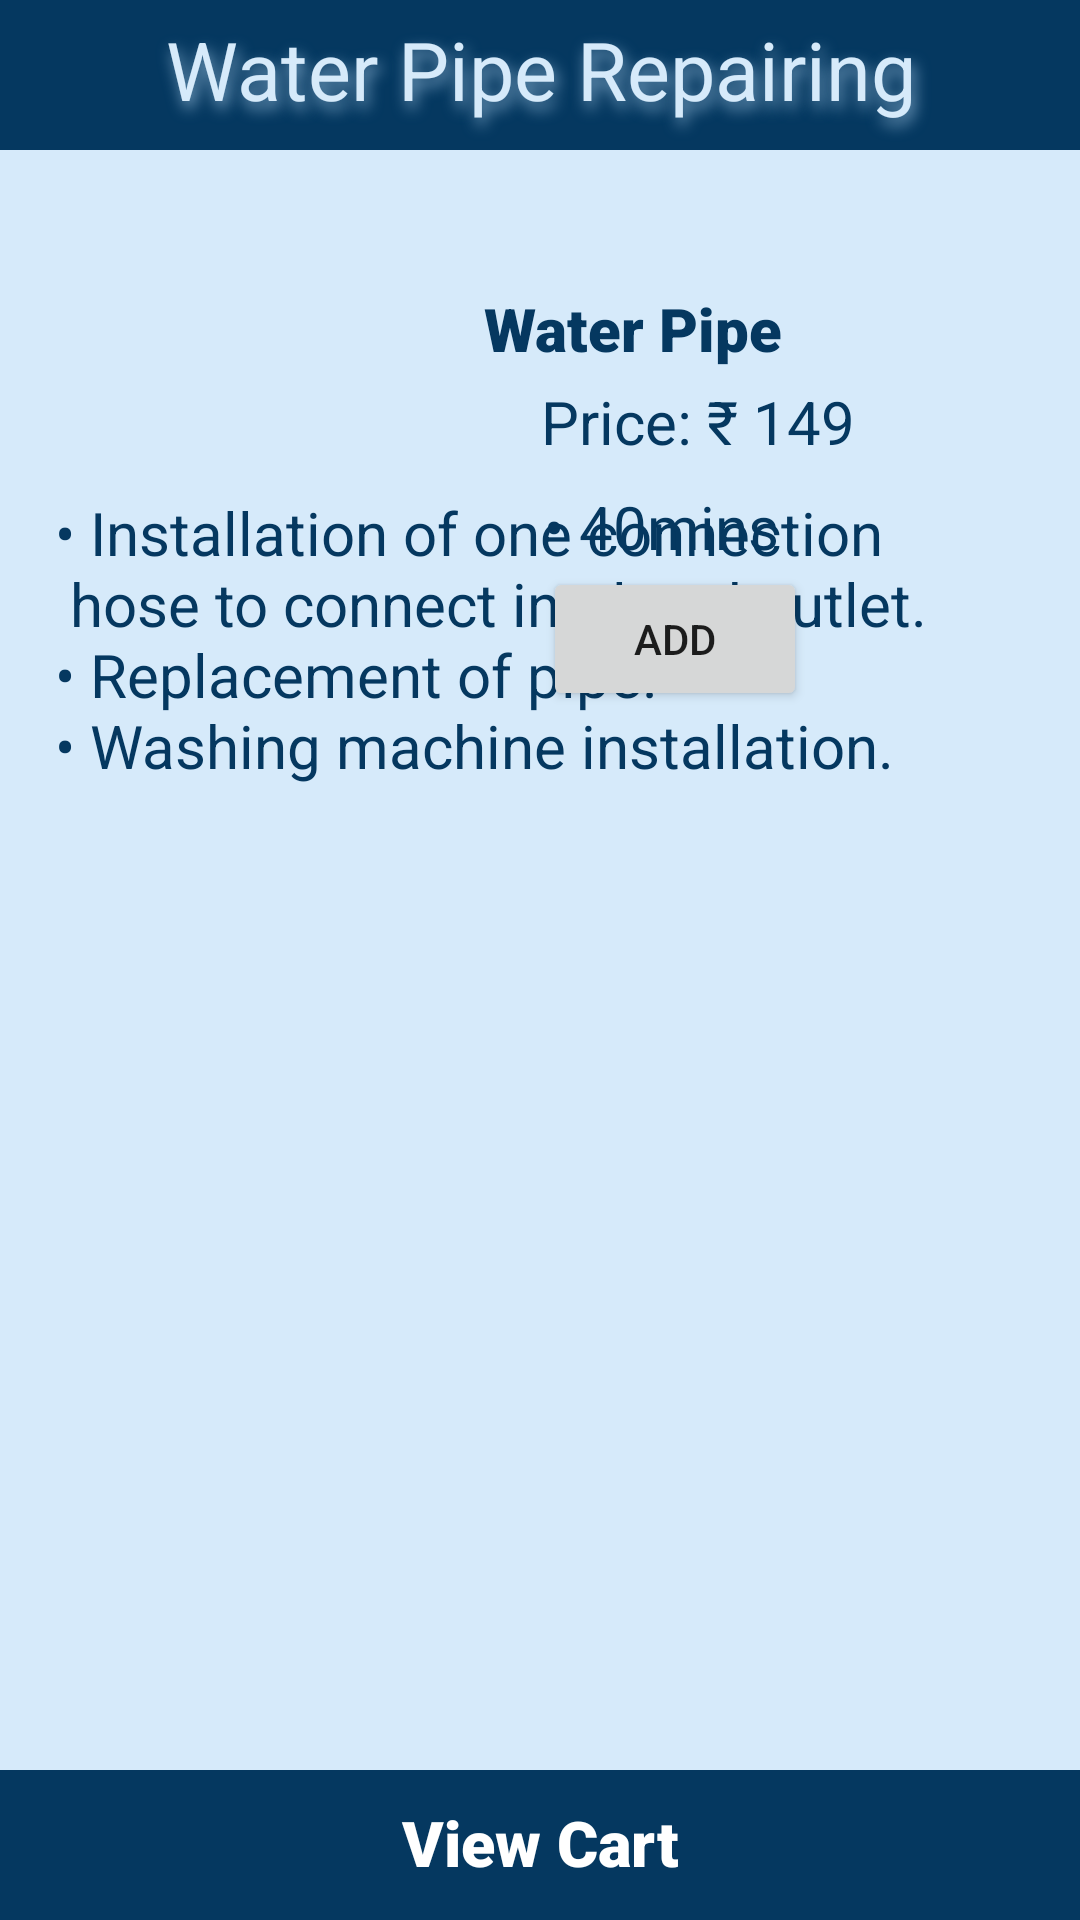

Produce the Android XML layout that renders to this screen, including the resource entries it uses.
<!-- AndroidManifest.xml: application theme Theme.HomeServiceHome -->
<!-- res/layout/activity_plum_waterpipe.xml -->
<?xml version="1.0" encoding="utf-8"?>
<androidx.constraintlayout.widget.ConstraintLayout xmlns:android="http://schemas.android.com/apk/res/android"
    xmlns:app="http://schemas.android.com/apk/res-auto"
    xmlns:tools="http://schemas.android.com/tools"
    android:layout_width="match_parent"
    android:layout_height="match_parent"
    tools:context=".plum_waterpipe"
    android:orientation="vertical"
    android:background="#D6EAFA">

    <androidx.appcompat.widget.AppCompatTextView
        android:id="@+id/waterpiperepairingheading"
        android:layout_width="match_parent"
        android:layout_height="50dp"
        android:background="@color/purple_500"
        android:fontFamily="sans-serif"
        android:paddingTop="5dp"
        android:shadowColor="#7FA8C8"
        android:shadowDx="3"
        android:shadowDy="7"
        android:shadowRadius="12"
        android:text="@string/water_pipe_repairing"
        android:textAlignment="center"
        android:textColor="#D6EAFA"
        android:textSize="27sp"
        app:layout_constraintBottom_toBottomOf="parent"
        app:layout_constraintEnd_toEndOf="parent"
        app:layout_constraintHorizontal_bias="0.0"
        app:layout_constraintStart_toStartOf="parent"
        app:layout_constraintTop_toTopOf="parent"
        app:layout_constraintVertical_bias="0.0" />


    <ImageView
        android:id="@+id/pipe_img"
        android:layout_width="130dp"
        android:layout_height="150dp"
        android:layout_marginTop="92dp"
        android:contentDescription="@string/todo1"
        app:layout_constraintEnd_toEndOf="parent"
        app:layout_constraintHorizontal_bias="0.153"
        app:layout_constraintStart_toStartOf="parent"
        app:layout_constraintTop_toTopOf="parent"
        app:srcCompat="@drawable/pipe_image"
        tools:ignore="ImageContrastCheck" />

    <TextView
        android:id="@+id/piperepairtxt"
        android:layout_width="202dp"
        android:layout_height="27dp"
        android:layout_marginTop="96dp"
        android:fontFamily="sans-serif-black"
        android:text="@string/Water_Pipe"
        android:textColor="@color/purple_500"
        android:textSize="20sp"
        app:layout_constraintEnd_toEndOf="parent"
        app:layout_constraintHorizontal_bias="0.555"
        app:layout_constraintStart_toEndOf="@+id/pipe_img"
        app:layout_constraintTop_toTopOf="parent" />

    <TextView
        android:id="@+id/textView2"
        android:layout_width="wrap_content"
        android:layout_height="wrap_content"
        android:layout_marginTop="4dp"
        android:text="@string/price_149"
        android:textAlignment="center"
        android:textColor="@color/purple_500"
        android:textSize="20sp"
        app:layout_constraintEnd_toEndOf="parent"
        app:layout_constraintHorizontal_bias="0.165"
        app:layout_constraintStart_toEndOf="@+id/pipe_img"
        app:layout_constraintTop_toBottomOf="@+id/piperepairtxt" />

    <TextView
        android:id="@+id/textView3"
        android:layout_width="wrap_content"
        android:layout_height="wrap_content"
        android:layout_marginTop="8dp"
        android:text="@string/_40mins"
        android:textAlignment="center"
        android:textColor="@color/purple_500"
        android:textSize="20sp"
        app:layout_constraintEnd_toEndOf="parent"
        app:layout_constraintHorizontal_bias="0.137"
        app:layout_constraintStart_toEndOf="@+id/pipe_img"
        app:layout_constraintTop_toBottomOf="@+id/textView2" />

    <Button
        android:id="@+id/pipe_cart"
        android:layout_width="wrap_content"
        android:layout_height="wrap_content"
        android:text="@string/add"
        app:layout_constraintEnd_toEndOf="parent"
        app:layout_constraintHorizontal_bias="0.146"
        app:layout_constraintStart_toEndOf="@+id/pipe_img"
        app:layout_constraintTop_toBottomOf="@+id/textView3" />


    <TextView
        android:id="@+id/textpipe"
        android:layout_width="322dp"
        android:layout_height="146dp"
        android:layout_marginBottom="280dp"
        android:text="@string/point9"
        android:textAlignment="gravity"
        android:textColor="@color/purple_500"
        android:textSize="20sp"
        app:layout_constraintBottom_toTopOf="@+id/viewcart"
        app:layout_constraintEnd_toEndOf="parent"
        app:layout_constraintHorizontal_bias="0.483"
        app:layout_constraintStart_toStartOf="parent" />

    <androidx.appcompat.widget.AppCompatTextView
        android:id="@+id/viewcart"
        android:layout_width="match_parent"
        android:layout_height="50dp"
        android:background="@color/purple_500"
        android:fontFamily="sans-serif-black"
        android:paddingTop="10dp"
        android:text="@string/view_cart"
        android:textAlignment="center"
        android:textColor="@color/white"
        android:textSize="21sp"
        android:contentDescription="@string/todo"
        app:layout_constraintBottom_toBottomOf="parent"
        app:layout_constraintEnd_toEndOf="parent"
        app:layout_constraintHorizontal_bias="0.0"
        app:layout_constraintStart_toStartOf="parent"
        app:layout_constraintTop_toTopOf="parent"
        app:layout_constraintVertical_bias="1.0" />

    <androidx.appcompat.widget.AppCompatImageView
        android:id="@+id/cart"
        android:layout_width="wrap_content"
        android:layout_height="wrap_content"
        android:layout_marginBottom="16dp"
        android:background="@drawable/cart"
        app:layout_constraintBottom_toBottomOf="parent"
        app:layout_constraintEnd_toEndOf="@+id/viewcart"
        app:layout_constraintHorizontal_bias="0.669"
        app:layout_constraintStart_toStartOf="@+id/viewcart"
        app:layout_constraintTop_toTopOf="@+id/viewcart"
        app:layout_constraintVertical_bias="1.0" />

</androidx.constraintlayout.widget.ConstraintLayout>
<!-- resources referenced by this layout -->
<resources>
  <color name="purple_500">#053860</color>
  <color name="white">#FFFFFFFF</color>
  <string name="Water_Pipe">Water Pipe</string>
  <string name="_40mins">• 40mins</string>
  <string name="add">Add</string>
  <string name="point9">• Installation of one connection \n  hose to connect intel and outlet. \n• Replacement of pipe. \n• Washing machine installation. </string>
  <string name="price_149">Price: ₹ 149</string>
  <string name="todo">TODO</string>
  <string name="todo1">TODO</string>
  <string name="view_cart">View Cart</string>
  <string name="water_pipe_repairing">Water Pipe Repairing</string>
  <style name="Theme.HomeServiceHome" parent="Theme.MaterialComponents.DayNight.NoActionBar">
          
          <item name="colorPrimary">@color/purple_500</item>
          <item name="colorPrimaryVariant">@color/purple_700</item>
          <item name="colorOnPrimary">@color/white</item>
          
          <item name="colorSecondary">@color/teal_200</item>
          <item name="colorSecondaryVariant">@color/teal_700</item>
          <item name="colorOnSecondary">@color/black</item>
          
          <item name="android:statusBarColor">?attr/colorPrimaryVariant</item>
          
      </style>
  <color name="purple_700">#FF6200EE</color>
  <color name="teal_200">#FF03DAC5</color>
  <color name="teal_700">#FF018786</color>
  <color name="black">#FF000000</color>
</resources>
